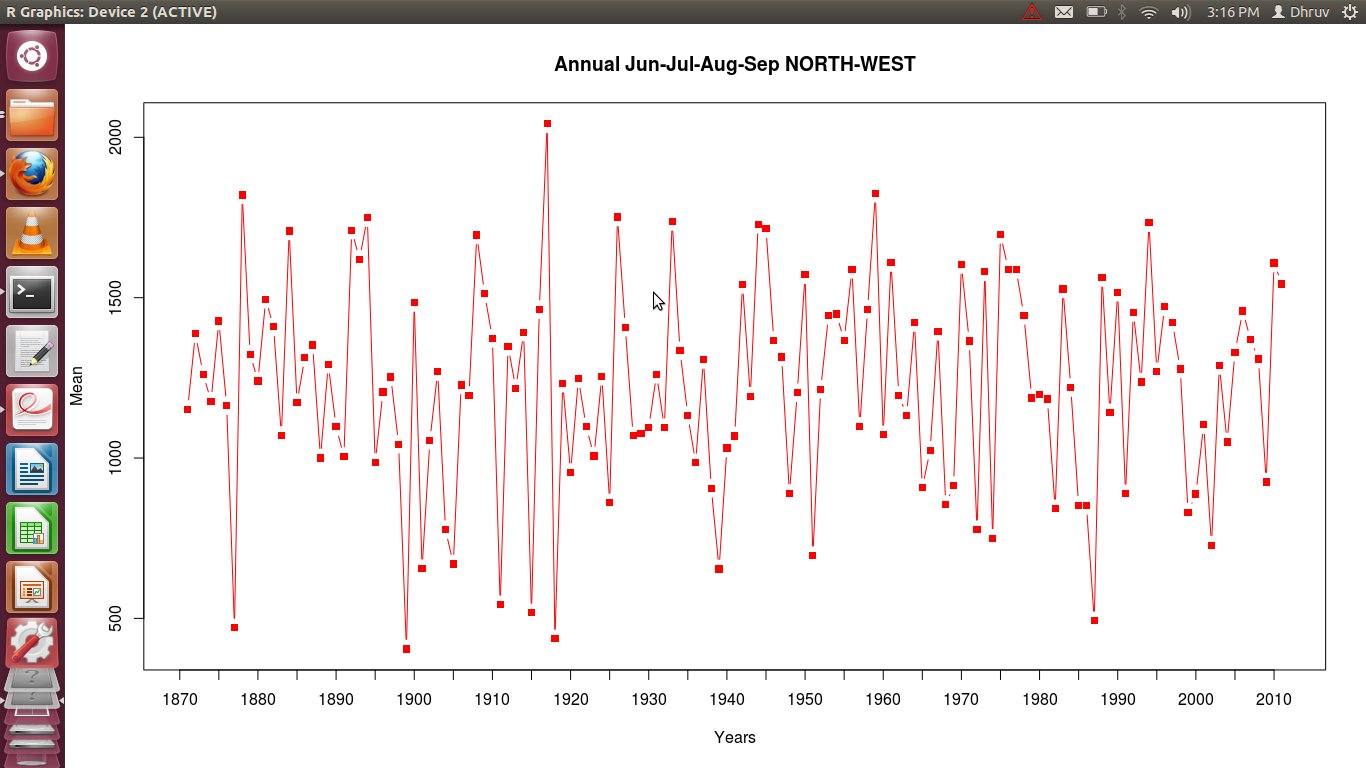

Source data for this figure (header and first rows):
Year, June, July, Aug, Sept, Mean
1871, 1212, 1938, 1151, 305, 1152
1872, 796, 1861, 2177, 715, 1387
1873, 497, 1912, 1719, 918, 1262
1874, 880, 1892, 1398, 539, 1177
1875, 329, 2026, 968, 2387, 1428
1876, 306, 2227, 1098, 1024, 1164
1877, 384, 549, 159, 790, 470.5
1878, 785, 2756, 2698, 1043, 1820
1879, 1212, 707, 2638, 739, 1324
1880, 613, 2114, 949, 1286, 1240
1881, 401, 3296, 1769, 515, 1495
1882, 803, 3078, 809, 946, 1409
1883, 603, 1919, 367, 1394, 1071
1884, 959, 2422, 1285, 2167, 1708
1885, 603, 1597, 2362, 129, 1173
1886, 1144, 2590, 1291, 228, 1313
1887, 732, 2509, 1763, 407, 1353
1888, 364, 1290, 2089, 257, 1000
1889, 827, 1917, 2267, 158, 1292
1890, 1073, 1708, 1254, 355, 1098
1891, 114, 2123, 954, 828, 1005
1892, 448, 2164, 2222, 2009, 1711
1893, 1802, 2002, 1172, 1505, 1620
1894, 1793, 3126, 1048, 1031, 1750
1895, 729, 1529, 1480, 206, 986
1896, 1148, 1922, 1653, 102, 1206
1897, 227, 1739, 2166, 880, 1253
1898, 643, 2098, 588, 845, 1044
1899, 966, 469, 100, 84, 404.8
1900, 94, 1329, 2903, 1614, 1485
1901, 146, 1305, 1078, 92, 655.2
1902, 370, 1305, 1248, 1297, 1055
1903, 123, 2486, 1407, 1062, 1270
1904, 290, 1259, 996, 561, 776.5
1905, 108, 1741, 189, 642, 670
1906, 732, 1652, 1272, 1256, 1228
1907, 277, 1416, 3052, 36, 1195
1908, 335, 3031, 2947, 469, 1696
1909, 972, 2415, 1328, 1334, 1512
1910, 1337, 1330, 2234, 592, 1373
1911, 656, 261, 482, 770, 542.2
1912, 440, 2921, 1677, 353, 1348
1913, 1406, 1755, 1103, 606, 1218
1914, 1085, 2262, 813, 1411, 1393
1915, 429, 688, 541, 411, 517.2
1916, 543, 1359, 2724, 1226, 1463
1917, 1055, 1745, 2795, 2574, 2042
1918, 188, 387, 1036, 134, 436.2
1919, 253, 1800, 2355, 525, 1233
1920, 1180, 1838, 684, 117, 954.8
1921, 168, 2240, 1070, 1512, 1248
1922, 527, 1593, 736, 1535, 1098
1923, 80, 1867, 1779, 301, 1007
1924, 328, 1727, 1383, 1581, 1255
1925, 1360, 1466, 506, 109, 860.2
1926, 112, 2019, 2838, 2038, 1752
1927, 462, 3100, 1589, 482, 1408
1928, 254, 1873, 1548, 602, 1069
1929, 491, 2354, 1311, 149, 1076
1930, 850, 2268, 849, 411, 1094
... 81 more rows
